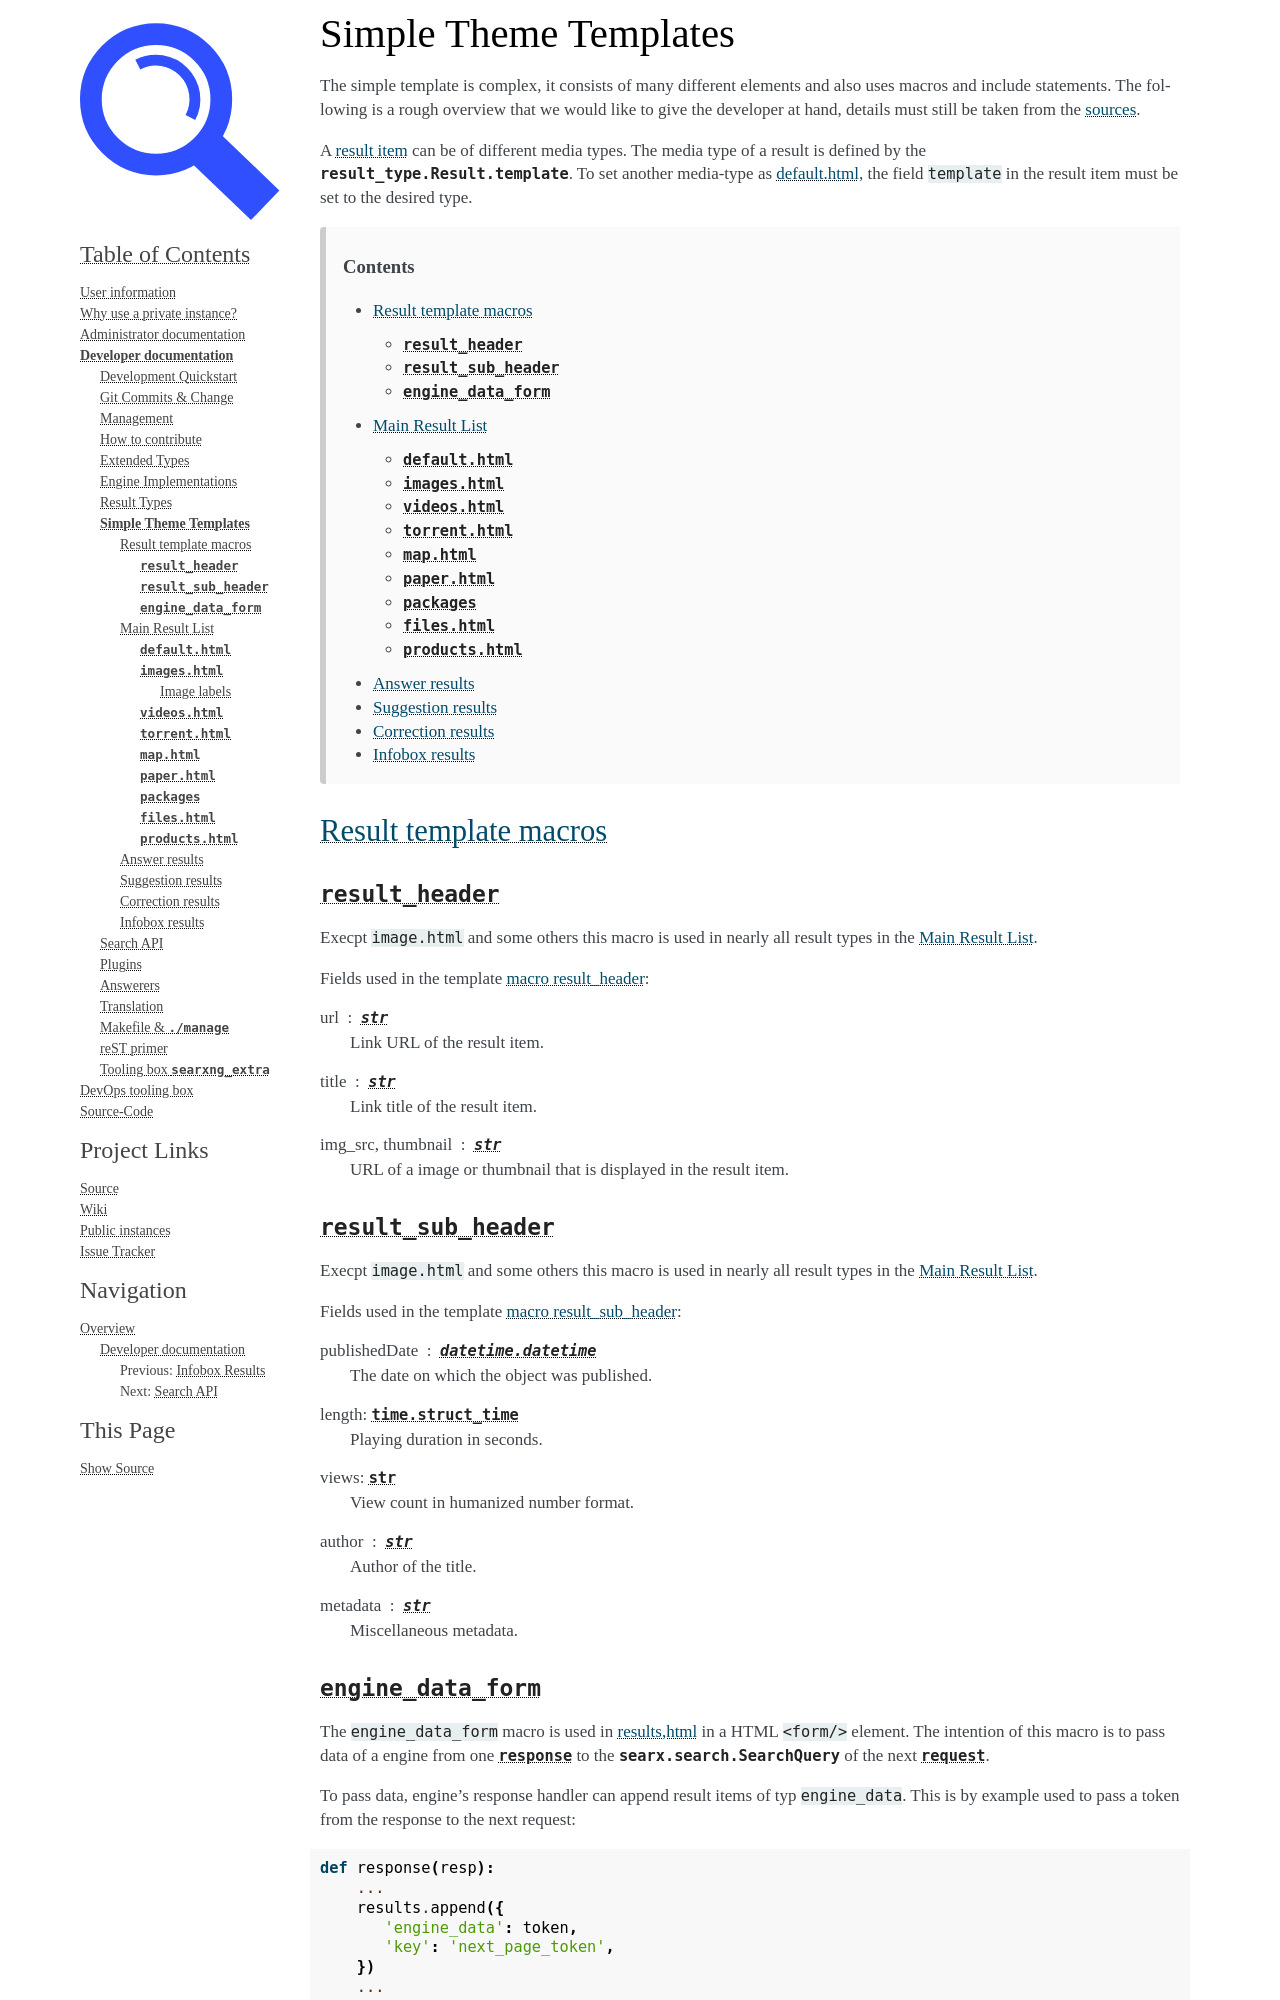

repository: oh64/searxng · page: dev/templates.html · generator: sphinx

.. _simple theme templates:

======================
Simple Theme Templates
======================

The simple template is complex, it consists of many different elements and also
uses macros and include statements.  The following is a rough overview that we
would like to give the developer at hand, details must still be taken from the
:origin:`sources <searx/templates/simple/>`.

A :ref:`result item <result types>` can be of different media types.  The media
type of a result is defined by the :py:obj:`result_type.Result.template`.  To
set another media-type as :ref:`template default`, the field ``template``
in the result item must be set to the desired type.

.. contents:: Contents
   :depth: 2
   :local:
   :backlinks: entry


.. _result template macros:

Result template macros
======================

.. _macro result_header:

``result_header``
-----------------

Execpt ``image.html`` and some others this macro is used in nearly all result
types in the :ref:`main result list`.

Fields used in the template :origin:`macro result_header
<searx/templates/simple/macros.html>`:

url :  :py:class:`str`
  Link URL of the result item.

title :  :py:class:`str`
  Link title of the result item.

img_src, thumbnail : :py:class:`str`
  URL of a image or thumbnail that is displayed in the result item.


.. _macro result_sub_header:

``result_sub_header``
---------------------

Execpt ``image.html`` and some others this macro is used in nearly all result
types in the :ref:`main result list`.

Fields used in the template :origin:`macro result_sub_header
<searx/templates/simple/macros.html>`:

publishedDate : :py:obj:`datetime.datetime`
  The date on which the object was published.

length: :py:obj:`time.struct_time`
  Playing duration in seconds.

views: :py:class:`str`
  View count in humanized number format.

author : :py:class:`str`
  Author of the title.

metadata : :py:class:`str`
  Miscellaneous metadata.


.. _engine_data:
